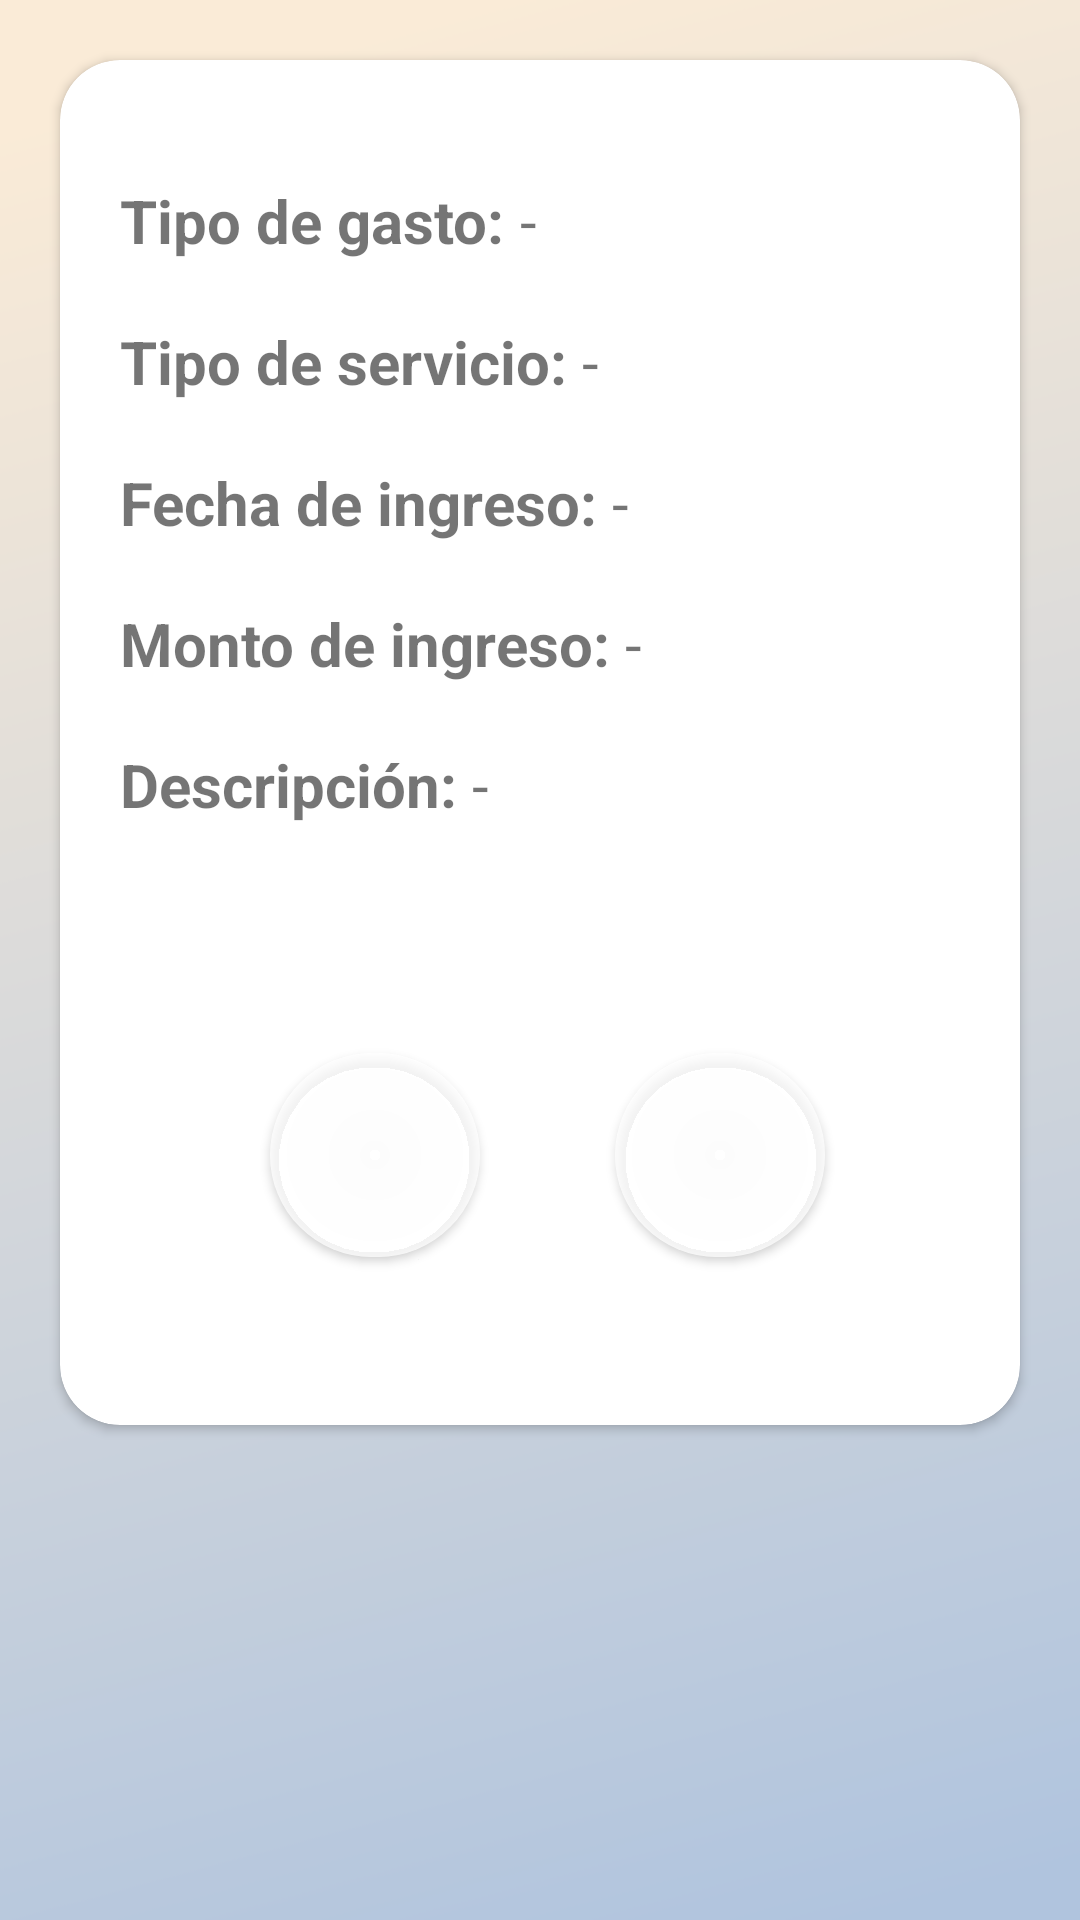

This screen was rendered from an Android layout file. Write that file and the resources it references.
<!-- AndroidManifest.xml: application theme Theme.LibroCuentasKt -->
<!-- res/layout/detalle_gasto_layout.xml -->
<?xml version="1.0" encoding="utf-8"?>
<androidx.constraintlayout.widget.ConstraintLayout xmlns:android="http://schemas.android.com/apk/res/android"
    xmlns:app="http://schemas.android.com/apk/res-auto"
    android:layout_width="match_parent"
    android:layout_height="match_parent"
    android:background="@drawable/gradiant_white">

    
    <androidx.core.widget.NestedScrollView
        android:layout_width="match_parent"
        android:layout_height="match_parent">

        <LinearLayout
            android:layout_width="match_parent"
            android:layout_height="match_parent"
            android:orientation="vertical">

            <androidx.cardview.widget.CardView
                android:layout_width="match_parent"
                android:layout_height="match_parent"
                android:layout_marginHorizontal="20dp"
                android:layout_marginTop="20dp"
                android:layout_marginBottom="20dp"
                android:elevation="3dp"
                app:cardCornerRadius="20dp">

                <LinearLayout
                    android:layout_width="match_parent"
                    android:layout_height="match_parent"
                    android:layout_marginStart="20dp"
                    android:layout_marginTop="20dp"
                    android:layout_marginEnd="15dp"
                    android:orientation="vertical">


                   <LinearLayout
                    android:id="@+id/ll_tipoGasto"
                    android:layout_width="match_parent"
                    android:layout_height="wrap_content"
                    android:layout_marginTop="20dp"
                    android:orientation="horizontal">

                    <TextView
                        android:layout_width="wrap_content"
                        android:layout_height="wrap_content"
                        android:layout_gravity="center"
                        android:textSize="20sp"
                        android:textStyle="bold"
                        android:text="Tipo de gasto: "></TextView>

                    <TextView
                        android:id="@+id/tv_tipoGasto"
                        android:layout_width="wrap_content"
                        android:layout_height="wrap_content"
                        android:layout_gravity="center"
                        android:textSize="20sp"
                        android:text="-"></TextView>
                </LinearLayout>
                    <LinearLayout
                        android:id="@+id/ll_tipoServicio"
                        android:layout_width="match_parent"
                        android:layout_height="wrap_content"
                        android:layout_marginTop="20dp"
                        android:orientation="horizontal">

                        <TextView
                            android:layout_width="wrap_content"
                            android:layout_height="wrap_content"
                            android:layout_gravity="center"
                            android:textSize="20sp"
                            android:textStyle="bold"
                            android:text="Tipo de servicio: "></TextView>

                        <TextView
                            android:id="@+id/tv_tipoServicio"
                            android:layout_width="wrap_content"
                            android:layout_height="wrap_content"
                            android:layout_gravity="center"
                            android:textSize="20sp"
                            android:text="-"></TextView>
                    </LinearLayout>



                    <LinearLayout
                        android:id="@+id/ll_fecIngreso"
                        android:layout_width="match_parent"
                        android:layout_height="wrap_content"
                        android:layout_marginTop="20dp"
                        android:orientation="horizontal">

                        <TextView
                            android:layout_width="wrap_content"
                            android:layout_height="wrap_content"
                            android:layout_gravity="center"
                            android:textSize="20sp"
                            android:textStyle="bold"
                            android:text="Fecha de ingreso: "></TextView>

                        <TextView
                            android:id="@+id/tv_fecIngreso"
                            android:layout_width="wrap_content"
                            android:layout_height="wrap_content"
                            android:layout_gravity="center"
                            android:textSize="20sp"
                            android:text="-"></TextView>
                    </LinearLayout>

                    <LinearLayout
                        android:id="@+id/ll_mtoIngreso"
                        android:layout_width="match_parent"
                        android:layout_height="wrap_content"
                        android:layout_marginTop="20dp"
                        android:orientation="horizontal">

                        <TextView
                            android:layout_width="wrap_content"
                            android:layout_height="wrap_content"
                            android:layout_gravity="center"
                            android:textSize="20sp"
                            android:textStyle="bold"
                            android:text="Monto de ingreso: "></TextView>

                        <TextView
                            android:id="@+id/tv_mtoIngreso"
                            android:layout_width="wrap_content"
                            android:layout_height="wrap_content"
                            android:layout_gravity="center"
                            android:textSize="20sp"
                            android:text="-"></TextView>
                    </LinearLayout><LinearLayout
                    android:id="@+id/ll_descripcion"
                    android:layout_width="match_parent"
                    android:layout_height="wrap_content"
                    android:layout_marginTop="20dp"
                    android:orientation="horizontal">

                    <TextView
                        android:layout_width="wrap_content"
                        android:layout_height="wrap_content"
                        android:layout_gravity="center"
                        android:textSize="20sp"
                        android:textStyle="bold"
                        android:text="Descripción: "></TextView>

                    <TextView
                        android:id="@+id/tv_descripcion"
                        android:layout_width="wrap_content"
                        android:layout_height="wrap_content"
                        android:layout_gravity="center"
                        android:textSize="20sp"
                        android:text="-"></TextView>
                </LinearLayout>




                    <LinearLayout
                        android:layout_width="match_parent"
                        android:layout_height="wrap_content"
                        android:layout_marginTop="70dp"
                        android:layout_marginBottom="50dp"
                        android:gravity="center"
                        android:orientation="horizontal">

                        <com.google.android.material.button.MaterialButton
                            android:id="@+id/btn_edit"
                            android:layout_width="70dp"
                            android:layout_height="80dp"
                            android:layout_marginEnd="45dp"
                            android:backgroundTint="@color/transparent"
                            app:cornerRadius="100dp"
                            app:icon="@drawable/ic_baseline_edit_24"
                            app:iconSize="40dp"
                            app:iconTint="@color/cian_1">

                        </com.google.android.material.button.MaterialButton>

                        <com.google.android.material.button.MaterialButton
                            android:id="@+id/btn_delete"
                            android:layout_width="70dp"
                            android:layout_height="80dp"
                            android:backgroundTint="@color/transparent"
                            app:cornerRadius="100dp"
                            app:icon="@drawable/ic_baseline_delete_forever_24"
                            app:iconSize="40dp"
                            app:iconTint="@color/cian_1">

                        </com.google.android.material.button.MaterialButton>
                    </LinearLayout>


                </LinearLayout>
            </androidx.cardview.widget.CardView>
        </LinearLayout>

    </androidx.core.widget.NestedScrollView>
</androidx.constraintlayout.widget.ConstraintLayout>
<!-- resources referenced by this layout -->
<resources>
  <color name="cian_1">#2D6572</color>
  <color name="transparent">#80FFFFFF</color>
  <!-- drawable gradiant_white: png bitmap (drawable-v24, 61792 bytes) -->
  <style name="Theme.LibroCuentasKt" parent="Theme.MaterialComponents.DayNight.NoActionBar">
          
          <item name="colorPrimary">@color/colorPrimary</item>
          <item name="colorPrimaryVariant">@color/colorPrimaryDark</item>
          <item name="colorOnPrimary">@color/white</item>
          
          <item name="colorSecondary">@color/colorAccent4</item>
          <item name="colorSecondaryVariant">@color/colorAccent3</item>
          <item name="colorOnSecondary">@color/black</item>
          
          <item name="android:statusBarColor" tools:targetApi="l">?attr/colorPrimaryVariant</item>
          
      </style>
  <color name="colorPrimary">#8e1c3c</color>
  <color name="colorPrimaryDark">#65142b</color>
  <color name="white">#FFFFFFFF</color>
  <color name="colorAccent4">#B83634</color>
  <color name="colorAccent3">#EB5981</color>
  <color name="black">#FF000000</color>
</resources>
